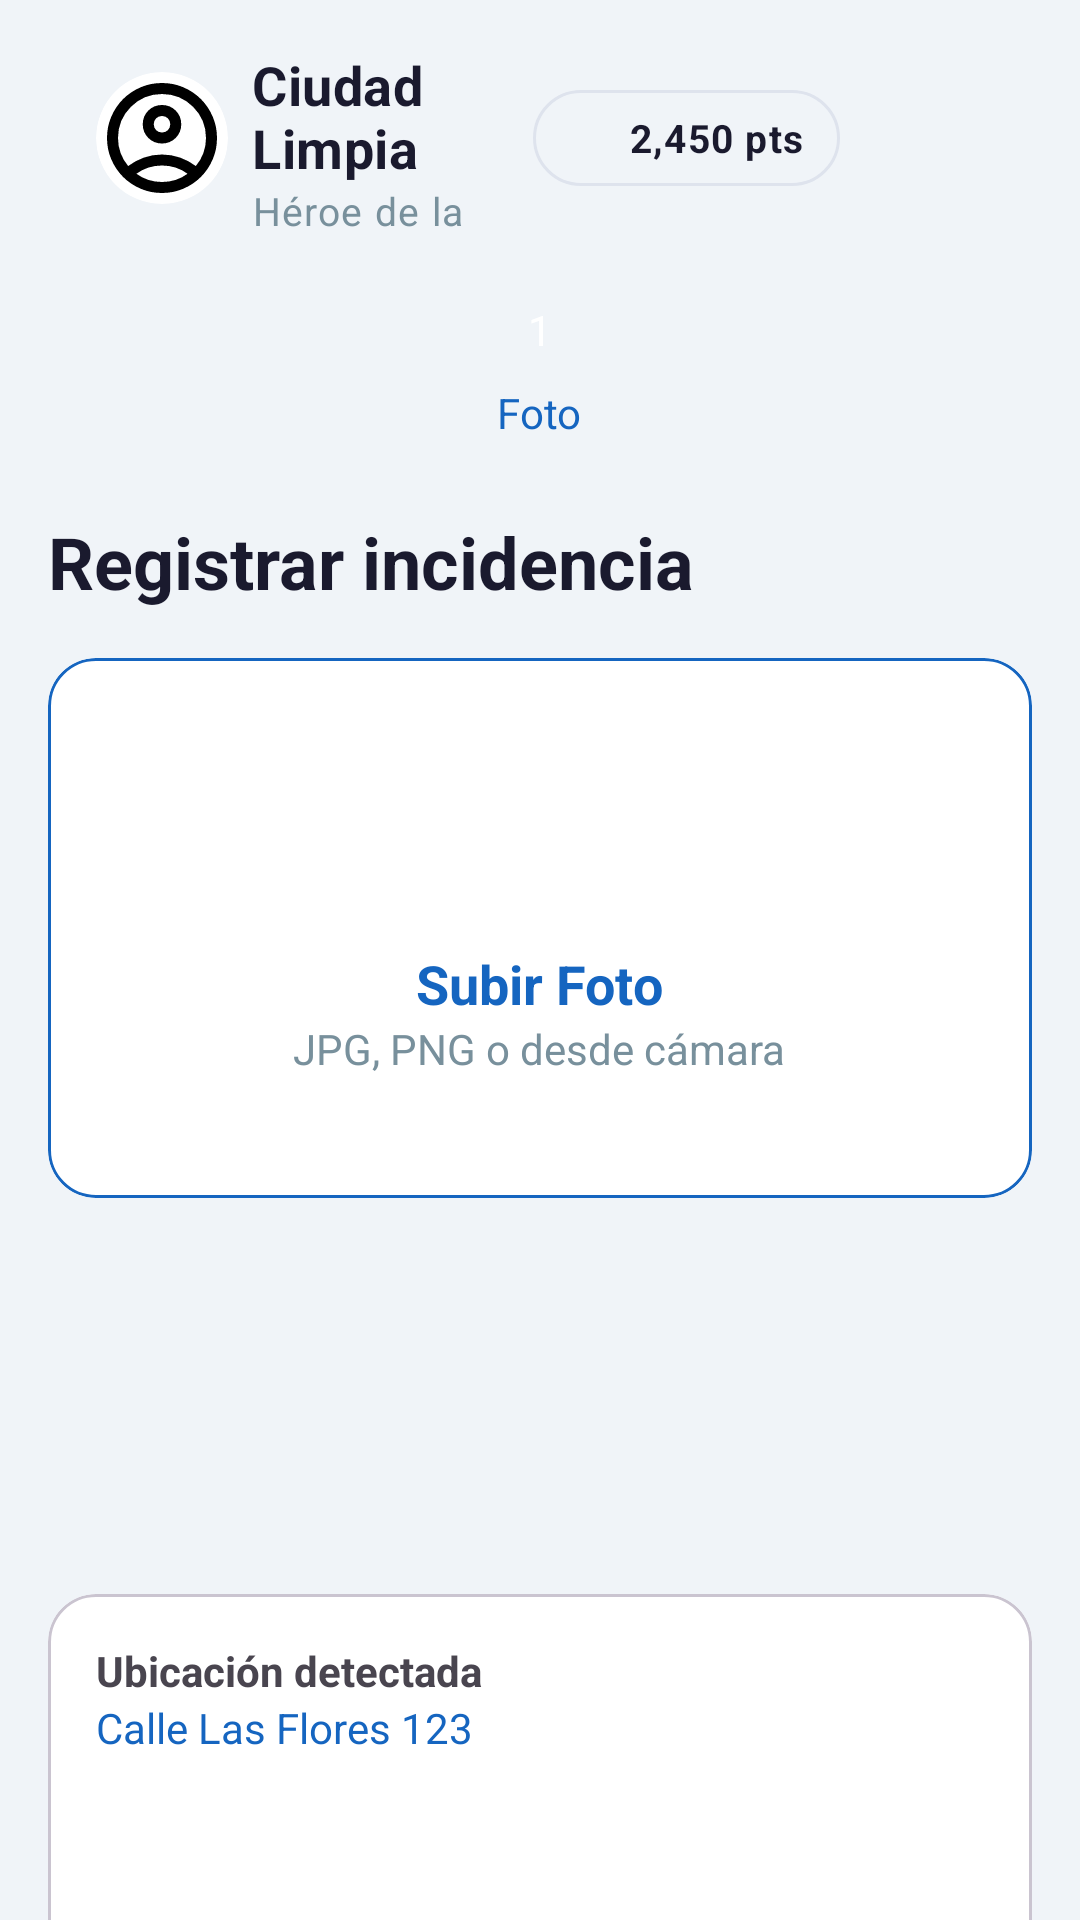

Layout XML and referenced resources for this Android screen:
<!-- AndroidManifest.xml: application theme Theme.CiudadLimpia -->
<!-- res/layout/fragment_registrar_reporte.xml -->
<?xml version="1.0" encoding="utf-8"?>
<androidx.core.widget.NestedScrollView
    xmlns:android="http://schemas.android.com/apk/res/android"
    xmlns:app="http://schemas.android.com/apk/res-auto"
    xmlns:tools="http://schemas.android.com/tools"
    android:layout_width="match_parent"
    android:layout_height="match_parent"
    android:id="@+id/registrarReporte"
    android:background="@color/bg_screen">

    <androidx.constraintlayout.widget.ConstraintLayout
        android:layout_width="match_parent"
        android:layout_height="wrap_content"
        android:padding="16dp">

        
        <include
            android:id="@+id/includeToolbar"
            layout="@layout/include_home_topbar" />

        
        <LinearLayout
            android:id="@+id/layoutStepper"
            android:layout_width="0dp"
            android:layout_height="wrap_content"
            android:orientation="horizontal"
            android:gravity="center"
            android:layout_marginTop="16dp"
            app:layout_constraintTop_toBottomOf="@id/includeToolbar"
            app:layout_constraintStart_toStartOf="parent"
            app:layout_constraintEnd_toEndOf="parent">

            
            <LinearLayout
                android:layout_width="wrap_content"
                android:layout_height="wrap_content"
                android:orientation="vertical"
                android:gravity="center">

                <TextView
                    android:layout_width="36dp"
                    android:layout_height="36dp"
                    android:gravity="center"
                    android:background="@drawable/bg_city"
                    android:text="1"
                    android:textColor="@android:color/white"/>

                <TextView
                    android:layout_width="wrap_content"
                    android:layout_height="wrap_content"
                    android:text="Foto"
                    android:textColor="@color/civic_blue"/>
            </LinearLayout>

        </LinearLayout>

        
        <TextView
            android:id="@+id/tvTituloPantalla"
            android:layout_width="0dp"
            android:layout_height="wrap_content"
            android:text="Registrar incidencia"
            android:textStyle="bold"
            android:textSize="24sp"
            android:textColor="@color/text_primary"
            android:layout_marginTop="24dp"
            app:layout_constraintTop_toBottomOf="@id/layoutStepper"
            app:layout_constraintStart_toStartOf="parent"
            app:layout_constraintEnd_toEndOf="parent"/>

        
        <com.google.android.material.card.MaterialCardView
            android:id="@+id/cardFoto"
            android:layout_width="0dp"
            android:layout_height="180dp"
            android:layout_marginTop="16dp"
            app:cardBackgroundColor="@color/surface_white"
            app:strokeColor="@color/civic_blue"
            app:strokeWidth="1dp"
            app:cardCornerRadius="16dp"
            app:layout_constraintTop_toBottomOf="@id/tvTituloPantalla"
            app:layout_constraintStart_toStartOf="parent"
            app:layout_constraintEnd_toEndOf="parent">

            <LinearLayout
                android:id="@+id/layoutSubirFoto"
                android:layout_width="match_parent"
                android:layout_height="match_parent"
                android:gravity="center"
                android:orientation="vertical">

                <ImageView
                    android:id="@+id/imgSubirFoto"
                    android:layout_width="56dp"
                    android:layout_height="56dp"
                    android:src="@drawable/ic_camera"/>

                <TextView
                    android:layout_width="wrap_content"
                    android:layout_height="wrap_content"
                    android:text="Subir Foto"
                    android:textStyle="bold"
                    android:textColor="@color/civic_blue"
                    android:textSize="18sp"/>

                <TextView
                    android:layout_width="wrap_content"
                    android:layout_height="wrap_content"
                    android:text="JPG, PNG o desde cámara"
                    android:textColor="@color/text_secondary"/>

            </LinearLayout>

            <ImageView
                android:id="@+id/imgPreview"
                android:layout_width="match_parent"
                android:layout_height="match_parent"
                android:scaleType="centerCrop"
                android:visibility="gone"/>


        </com.google.android.material.card.MaterialCardView>
        <androidx.recyclerview.widget.RecyclerView
            android:id="@+id/rvFotos"
            android:layout_width="0dp"
            android:layout_height="100dp"
            android:layout_marginTop="12dp"
            app:layout_constraintTop_toBottomOf="@id/cardFoto"
            app:layout_constraintStart_toStartOf="parent"
            app:layout_constraintEnd_toEndOf="parent"/>
        
        <com.google.android.material.card.MaterialCardView
            android:id="@+id/cardUbicacion"
            android:layout_width="0dp"
            android:layout_height="140dp"
            android:layout_marginTop="20dp"
            app:cardCornerRadius="16dp"
            app:cardBackgroundColor="@color/surface_white"
            app:layout_constraintTop_toBottomOf="@id/rvFotos"
            app:layout_constraintStart_toStartOf="parent"
            app:layout_constraintEnd_toEndOf="parent">

            <LinearLayout
                android:layout_width="match_parent"
                android:layout_height="match_parent"
                android:padding="16dp"
                android:orientation="vertical">

                <TextView
                    android:layout_width="wrap_content"
                    android:layout_height="wrap_content"
                    android:text="Ubicación detectada"
                    android:textStyle="bold"/>

                <TextView
                    android:id="@+id/tvDireccionDetectada"
                    android:layout_width="wrap_content"
                    android:layout_height="wrap_content"
                    android:text="Calle Las Flores 123"
                    android:textColor="@color/civic_blue"/>

            </LinearLayout>

        </com.google.android.material.card.MaterialCardView>

        
        <com.google.android.material.textfield.TextInputLayout
            android:id="@+id/tilTitulo"
            style="@style/Widget.Material3.TextInputLayout.OutlinedBox"
            android:layout_width="0dp"
            android:layout_height="wrap_content"
            android:layout_marginTop="20dp"
            app:layout_constraintTop_toBottomOf="@id/cardUbicacion"
            app:layout_constraintStart_toStartOf="parent"
            app:layout_constraintEnd_toEndOf="parent">

            <com.google.android.material.textfield.TextInputEditText
                android:id="@+id/etTitulo"
                android:layout_width="match_parent"
                android:layout_height="wrap_content"
                android:hint="Título del reporte"/>
        </com.google.android.material.textfield.TextInputLayout>

        
        <com.google.android.material.textfield.TextInputLayout
            android:id="@+id/tilDescripcion"
            style="@style/Widget.Material3.TextInputLayout.OutlinedBox"
            android:layout_width="0dp"
            android:layout_height="wrap_content"
            android:layout_marginTop="16dp"
            app:layout_constraintTop_toBottomOf="@id/tilTitulo"
            app:layout_constraintStart_toStartOf="parent"
            app:layout_constraintEnd_toEndOf="parent">

            <com.google.android.material.textfield.TextInputEditText
                android:id="@+id/etDescripcion"
                android:layout_width="match_parent"
                android:layout_height="120dp"
                android:gravity="top"
                android:inputType="textMultiLine"
                android:hint="Describe el problema"/>
        </com.google.android.material.textfield.TextInputLayout>

        
        <com.google.android.material.textfield.TextInputLayout
            android:id="@+id/tilDireccion"
            style="@style/Widget.Material3.TextInputLayout.OutlinedBox"
            android:layout_width="0dp"
            android:layout_height="wrap_content"
            android:layout_marginTop="16dp"
            app:layout_constraintTop_toBottomOf="@id/tilDescripcion"
            app:layout_constraintStart_toStartOf="parent"
            app:layout_constraintEnd_toEndOf="parent">

            <com.google.android.material.textfield.TextInputEditText
                android:id="@+id/etDireccion"
                android:layout_width="match_parent"
                android:layout_height="wrap_content"
                android:hint="Dirección"/>
        </com.google.android.material.textfield.TextInputLayout>

        
        <com.google.android.material.card.MaterialCardView
            android:id="@+id/cardPuntos"
            android:layout_width="0dp"
            android:layout_height="110dp"
            android:layout_marginTop="20dp"
            app:cardBackgroundColor="@color/blue_primary"
            app:cardCornerRadius="18dp"
            app:layout_constraintTop_toBottomOf="@id/tilDireccion"
            app:layout_constraintStart_toStartOf="parent"
            app:layout_constraintEnd_toEndOf="parent">

            <LinearLayout
                android:layout_width="match_parent"
                android:layout_height="match_parent"
                android:padding="16dp"
                android:orientation="vertical">

                <TextView
                    android:layout_width="wrap_content"
                    android:layout_height="wrap_content"
                    android:text="¡Héroe en camino!"
                    android:textColor="@android:color/white"
                    android:textStyle="bold"
                    android:textSize="18sp"/>

                <TextView
                    android:layout_width="wrap_content"
                    android:layout_height="wrap_content"
                    android:text="Este reporte otorgará 50 pts."
                    android:textColor="@android:color/white"/>

            </LinearLayout>

        </com.google.android.material.card.MaterialCardView>

        
        <com.google.android.material.button.MaterialButton
            android:id="@+id/btnEnviarReporte"
            android:layout_width="0dp"
            android:layout_height="56dp"
            android:layout_marginTop="24dp"
            android:text="Enviar Reporte"
            android:textAllCaps="false"
            app:backgroundTint="@color/civic_blue"
            app:layout_constraintTop_toBottomOf="@id/cardPuntos"
            app:layout_constraintStart_toStartOf="parent"
            app:layout_constraintEnd_toEndOf="parent"/>

    </androidx.constraintlayout.widget.ConstraintLayout>

</androidx.core.widget.NestedScrollView>
<!-- res/layout/include_home_topbar.xml (included above) -->
<?xml version="1.0" encoding="utf-8"?>
<LinearLayout
    xmlns:android="http://schemas.android.com/apk/res/android"
    android:layout_width="match_parent"
    android:layout_height="@dimen/topbar_height"
    android:gravity="center_vertical"
    android:orientation="horizontal"
    android:paddingStart="@dimen/screen_margin"
    android:paddingEnd="@dimen/screen_margin">

    
    <FrameLayout
        android:layout_width="wrap_content"
        android:layout_height="wrap_content">

        <androidx.cardview.widget.CardView
            android:layout_width="@dimen/avatar_size"
            android:layout_height="@dimen/avatar_size"
            app:cardCornerRadius="@dimen/avatar_radius"
            app:cardElevation="0dp"
            xmlns:app="http://schemas.android.com/apk/res-auto">

            <ImageView
                android:id="@+id/imgAvatar"
                android:layout_width="match_parent"
                android:layout_height="match_parent"
                android:contentDescription="@string/cd_user_avatar"
                android:scaleType="centerCrop"
                android:src="@drawable/ic_account_circle" />

        </androidx.cardview.widget.CardView>

    </FrameLayout>

    
    <LinearLayout
        android:layout_width="0dp"
        android:layout_height="wrap_content"
        android:layout_marginStart="@dimen/space_sm"
        android:layout_weight="1"
        android:orientation="vertical">

        <TextView
            android:id="@+id/tvAppName"
            android:layout_width="wrap_content"
            android:layout_height="wrap_content"
            android:text="@string/app_display_name"
            android:textAppearance="@style/TextAppearance.CivicHero.Title" />

        <TextView
            android:id="@+id/tvUserRank"
            android:layout_width="wrap_content"
            android:layout_height="wrap_content"
            android:text="@string/rank_hero_ciudad"
            android:textAppearance="@style/TextAppearance.CivicHero.Subtitle" />

    </LinearLayout>

    
    <LinearLayout
        android:id="@+id/chipPoints"
        android:layout_width="wrap_content"
        android:layout_height="@dimen/chip_height"
        android:layout_marginEnd="@dimen/space_sm"
        android:background="@drawable/bg_chip_points"
        android:gravity="center_vertical"
        android:orientation="horizontal"
        android:paddingStart="@dimen/chip_padding_h"
        android:paddingEnd="@dimen/chip_padding_h">

        <ImageView
            android:layout_width="@dimen/icon_sm"
            android:layout_height="@dimen/icon_sm"
            android:contentDescription="@null"
            android:src="@drawable/ic_trophy"
            android:tint="@color/amber_600" />

        <TextView
            android:id="@+id/tvPoints"
            android:layout_width="wrap_content"
            android:layout_height="wrap_content"
            android:layout_marginStart="@dimen/space_xs"
            android:text="@string/points_sample"
            android:textAppearance="@style/TextAppearance.CivicHero.Points" />

    </LinearLayout>

    
    <ImageButton
        android:id="@+id/btnNotifications"
        android:layout_width="@dimen/icon_button_size"
        android:layout_height="@dimen/icon_button_size"
        android:background="?attr/selectableItemBackgroundBorderless"
        android:contentDescription="@string/cd_notifications"
        android:src="@drawable/ic_notifications_outline"
        android:tint="@color/text_primary" />

</LinearLayout>
<!-- resources referenced by this layout -->
<resources>
  <color name="amber_600">#F9A825</color>
  <color name="bg_screen">#F0F4F8</color>
  <color name="blue_primary">#2952E8</color>
  <color name="civic_blue">#1565C0</color>
  <color name="surface_white">#FFFFFF</color>
  <color name="text_primary">#1A1A2E</color>
  <color name="text_secondary">#78909C</color>
  <dimen name="avatar_radius">22dp</dimen>
  <dimen name="avatar_size">44dp</dimen>
  <dimen name="chip_height">32dp</dimen>
  <dimen name="chip_padding_h">12dp</dimen>
  <dimen name="icon_button_size">40dp</dimen>
  <dimen name="icon_sm">16dp</dimen>
  <dimen name="screen_margin">16dp</dimen>
  <dimen name="space_sm">8dp</dimen>
  <dimen name="space_xs">4dp</dimen>
  <dimen name="topbar_height">60dp</dimen>
  <!-- drawable bg_chip_points (drawable) -->
  <?xml version="1.0" encoding="utf-8"?>
  <shape xmlns:android="http://schemas.android.com/apk/res/android"
      android:shape="rectangle">
      <solid android:color="@color/chip_points_bg" />
      <stroke android:width="1dp" android:color="#DEE3ED" />
      <corners android:radius="16dp" />
  </shape>
  <string name="app_display_name">Ciudad Limpia</string>
  <string name="cd_notifications">Notificaciones</string>
  <string name="cd_user_avatar">Foto de perfil</string>
  <string name="points_sample">2,450 pts</string>
  <string name="rank_hero_ciudad">Héroe de la Ciudad</string>
  <style name="TextAppearance.CivicHero.Points" parent="TextAppearance.MaterialComponents.Caption">
          <item name="android:textSize">13sp</item>
          <item name="android:textStyle">bold</item>
          <item name="android:textColor">@color/text_primary</item>
      </style>
  <style name="TextAppearance.CivicHero.Subtitle" parent="TextAppearance.MaterialComponents.Caption">
          <item name="android:textSize">13sp</item>
          <item name="android:textColor">@color/text_secondary</item>
      </style>
  <style name="TextAppearance.CivicHero.Title" parent="TextAppearance.MaterialComponents.Subtitle1">
          <item name="android:textSize">18sp</item>
          <item name="android:textStyle">bold</item>
          <item name="android:textColor">@color/text_primary</item>
          <item name="android:fontFamily">sans-serif-medium</item>
      </style>
  <style name="Theme.CiudadLimpia" parent="Base.Theme.CiudadLimpia" />
  <color name="chip_points_bg">#F0F4F8</color>
  <style name="Base.Theme.CiudadLimpia" parent="Theme.Material3.Light.NoActionBar">
  
          <item name="android:statusBarColor">
              @android:color/black
          </item>
  
      </style>
</resources>
